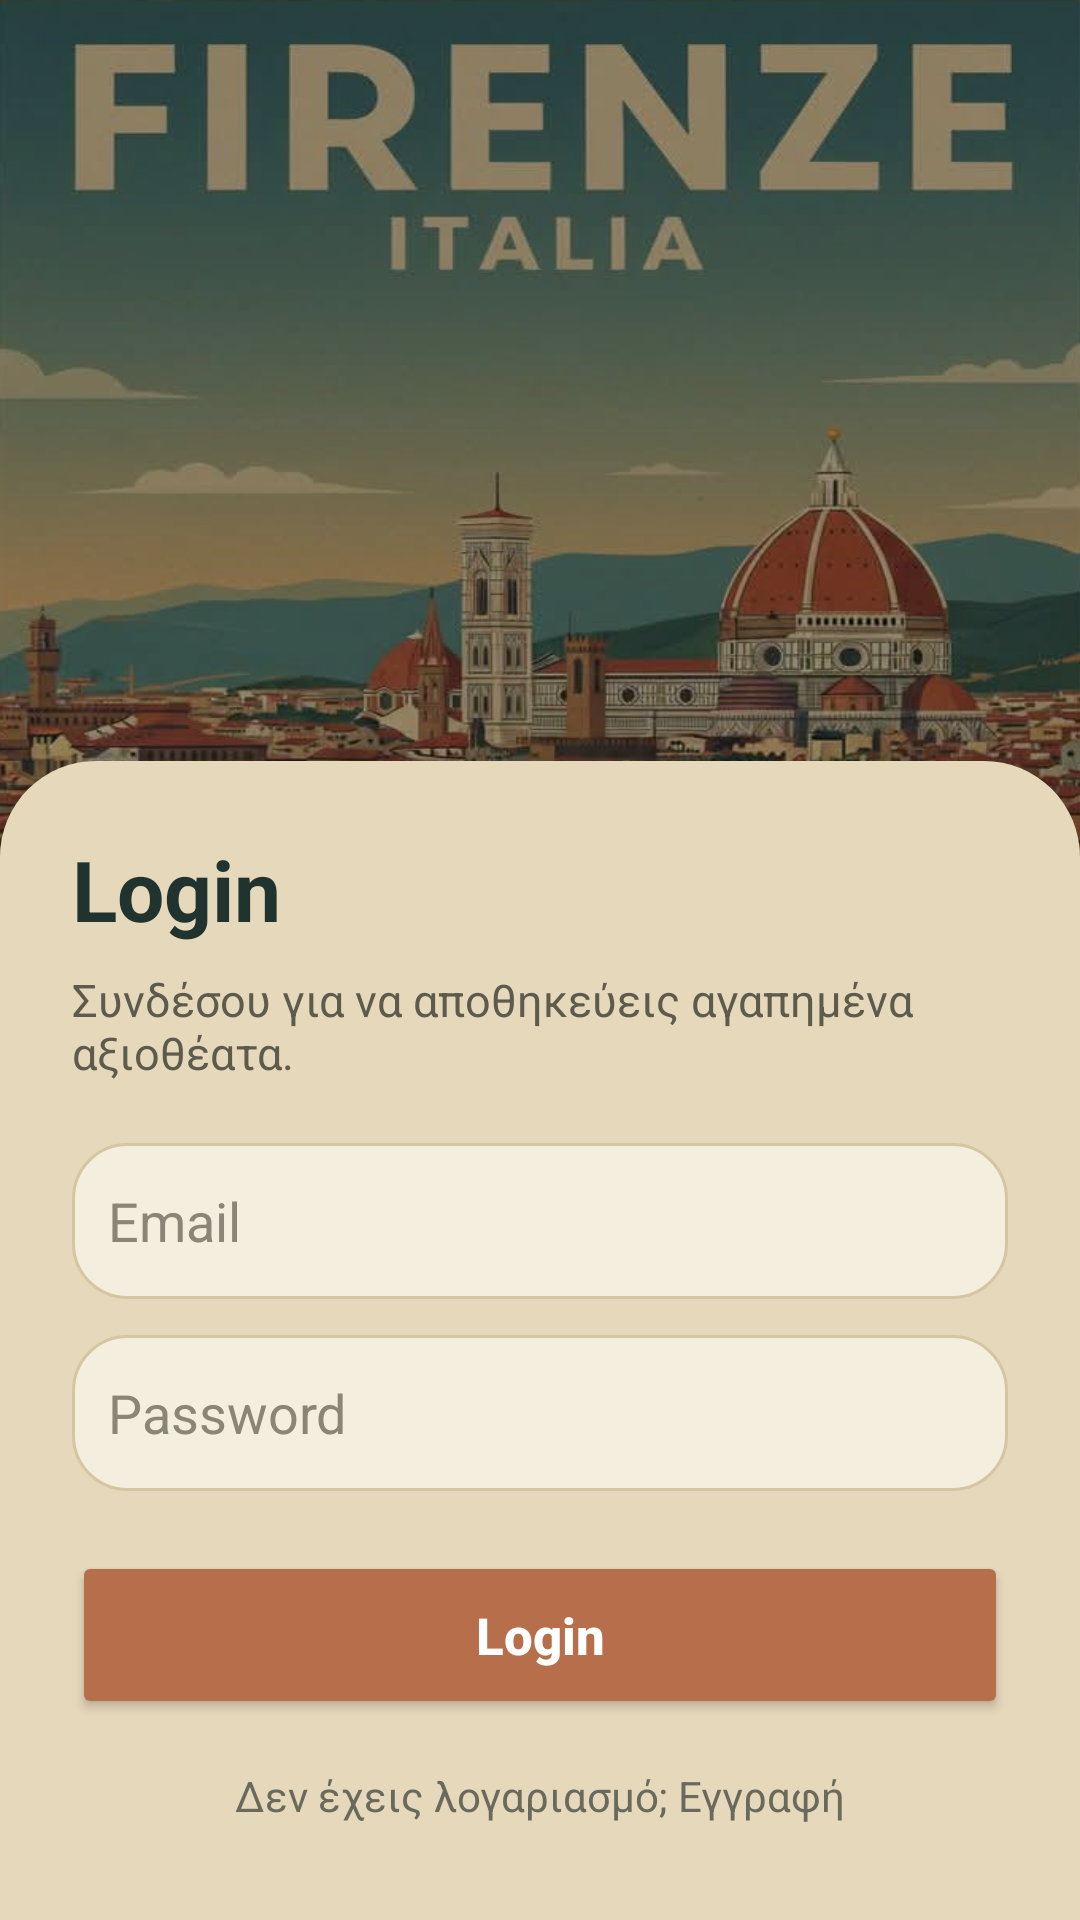

Android layout source for this screen:
<!-- AndroidManifest.xml: application theme Theme.Firenze3 -->
<!-- res/layout/activity_login.xml -->
<?xml version="1.0" encoding="utf-8"?>
<FrameLayout xmlns:android="http://schemas.android.com/apk/res/android"
    android:layout_width="match_parent"
    android:layout_height="match_parent">

    <ImageView
        android:layout_width="match_parent"
        android:layout_height="match_parent"
        android:contentDescription="Florence Poster"
        android:scaleType="fitXY"
        android:src="@drawable/poster" />

    <View
        android:layout_width="match_parent"
        android:layout_height="match_parent"
        android:background="#66000000" />

    <ScrollView
        android:layout_width="match_parent"
        android:layout_height="match_parent"
        android:fillViewport="true"
        android:layout_gravity="bottom">

        <LinearLayout
            android:layout_width="match_parent"
            android:layout_height="match_parent"
            android:gravity="bottom"
            android:orientation="vertical">

            <LinearLayout
                android:layout_width="match_parent"
                android:layout_height="wrap_content"
                android:background="@drawable/bg_bottom_sheet"
                android:elevation="12dp"
                android:orientation="vertical"
                android:padding="24dp">

                <TextView
                    android:layout_width="wrap_content"
                    android:layout_height="wrap_content"
                    android:text="Login"
                    android:textColor="#20332F"
                    android:textSize="28sp"
                    android:textStyle="bold" />

                <TextView
                    android:layout_width="match_parent"
                    android:layout_height="wrap_content"
                    android:layout_marginTop="8dp"
                    android:text="Συνδέσου για να αποθηκεύεις αγαπημένα αξιοθέατα."
                    android:textColor="#5E5A4C"
                    android:textSize="15sp" />

                <EditText
                    android:id="@+id/etEmail"
                    android:layout_width="match_parent"
                    android:layout_height="52dp"
                    android:layout_marginTop="20dp"
                    android:background="@drawable/bg_input_rounded"
                    android:hint="Email"
                    android:inputType="textEmailAddress"
                    android:padding="12dp"
                    android:textColor="#20332F"
                    android:textColorHint="#8B8578" />

                <EditText
                    android:id="@+id/etPassword"
                    android:layout_width="match_parent"
                    android:layout_height="52dp"
                    android:layout_marginTop="12dp"
                    android:background="@drawable/bg_input_rounded"
                    android:hint="Password"
                    android:inputType="textPassword"
                    android:padding="12dp"
                    android:textColor="#20332F"
                    android:textColorHint="#8B8578" />

                <Button
                    android:id="@+id/btnLogin"
                    android:layout_width="match_parent"
                    android:layout_height="56dp"
                    android:layout_marginTop="20dp"
                    android:backgroundTint="#B76F4B"
                    android:text="Login"
                    android:textAllCaps="false"
                    android:textColor="#FFFFFF"
                    android:textSize="17sp"
                    android:textStyle="bold" />

                <TextView
                    android:id="@+id/tvRegister"
                    android:layout_width="wrap_content"
                    android:layout_height="wrap_content"
                    android:layout_gravity="center"
                    android:layout_marginTop="16dp"
                    android:layout_marginBottom="8dp"
                    android:text="Δεν έχεις λογαριασμό; Εγγραφή"
                    android:textColor="#6A6A5C"
                    android:textSize="14sp" />

            </LinearLayout>
        </LinearLayout>
    </ScrollView>

</FrameLayout>
<!-- resources referenced by this layout -->
<resources>
  <!-- drawable bg_bottom_sheet (drawable) -->
  <?xml version="1.0" encoding="utf-8"?>
  <shape xmlns:android="http://schemas.android.com/apk/res/android">
      <solid android:color="#E6D8BA" />
      <corners
          android:topLeftRadius="32dp"
          android:topRightRadius="32dp"
          android:bottomLeftRadius="0dp"
          android:bottomRightRadius="0dp" />
  </shape>
  <!-- drawable bg_input_rounded (drawable) -->
  <?xml version="1.0" encoding="utf-8"?>
  <shape xmlns:android="http://schemas.android.com/apk/res/android">
  
      <solid android:color="#F4EEDF"/>
  
      <corners android:radius="18dp"/>
  
      <stroke
          android:width="1dp"
          android:color="#D5C6A2"/>
  
  </shape>
  <!-- drawable poster: png bitmap (drawable, 892835 bytes) -->
  <style name="Theme.Firenze3" parent="Base.Theme.Firenze3" />
  <style name="Base.Theme.Firenze3" parent="Theme.Material3.DayNight.NoActionBar">
          
          
      </style>
</resources>
